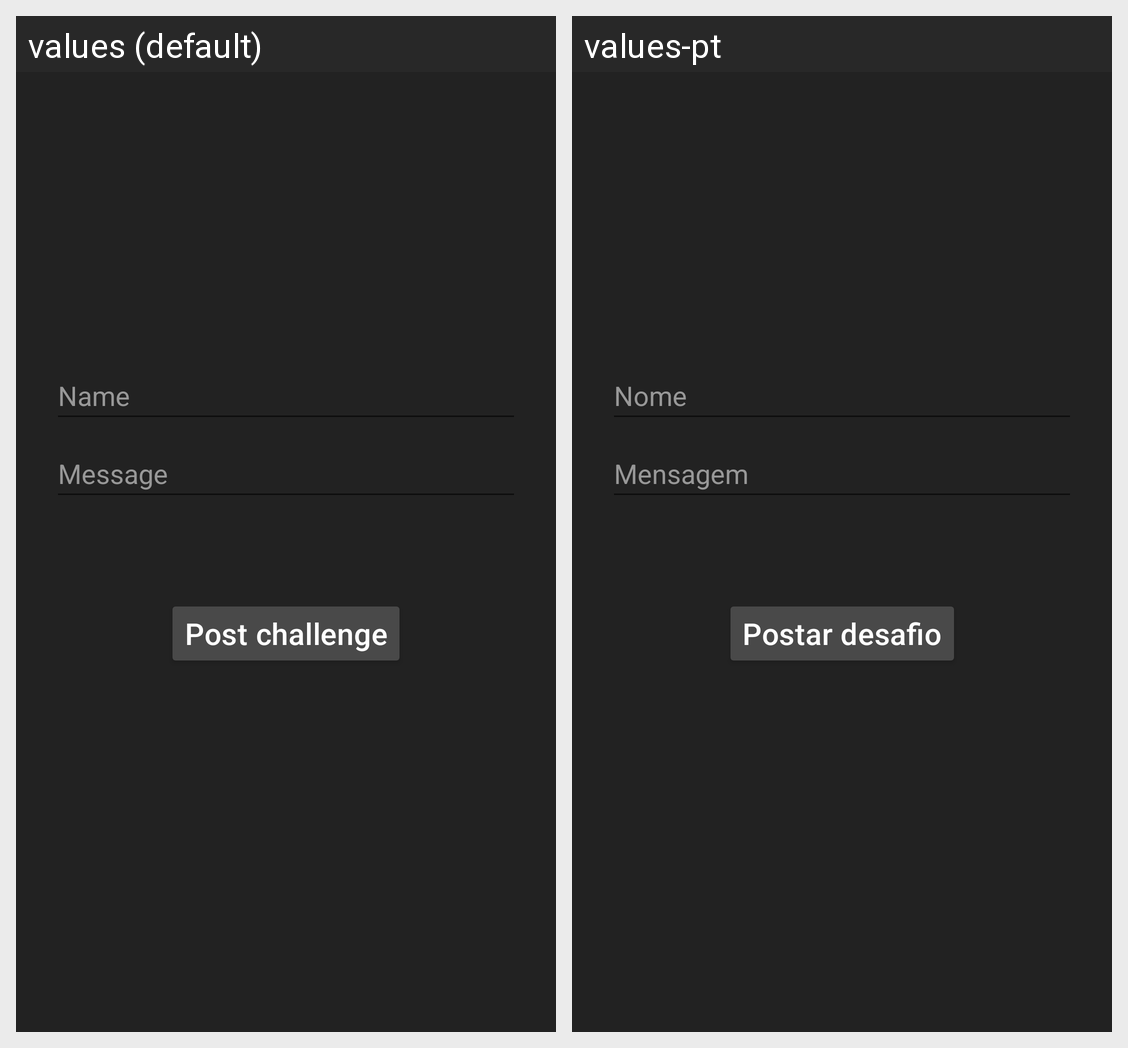

The same Android screen rendered under two of its app's locales, left to right. List the strings drawn on it with the default value and each locale's translation.
Android screen res/layout/activity_create_challenge.xml rendered under 2 locales, left to right: values (default), values-pt. Device: Nexus 5 (rendered at 1080×1920; each locale shown at half size, 540×960, under a caption strip naming it); theme Theme.Chess4Android.
Strings drawn on this screen, with the default value and each locale's value (text and hints the layout hard-codes, and strings that could not be matched under every locale, appear in the picture but are not listed):

create_challenge_prompt_challenger_name
  values: Name
  values-pt: Nome

create_challenge_prompt_message
  values: Message
  values-pt: Mensagem

create_challenge_button_label
  values: Post challenge
  values-pt: Postar desafio
